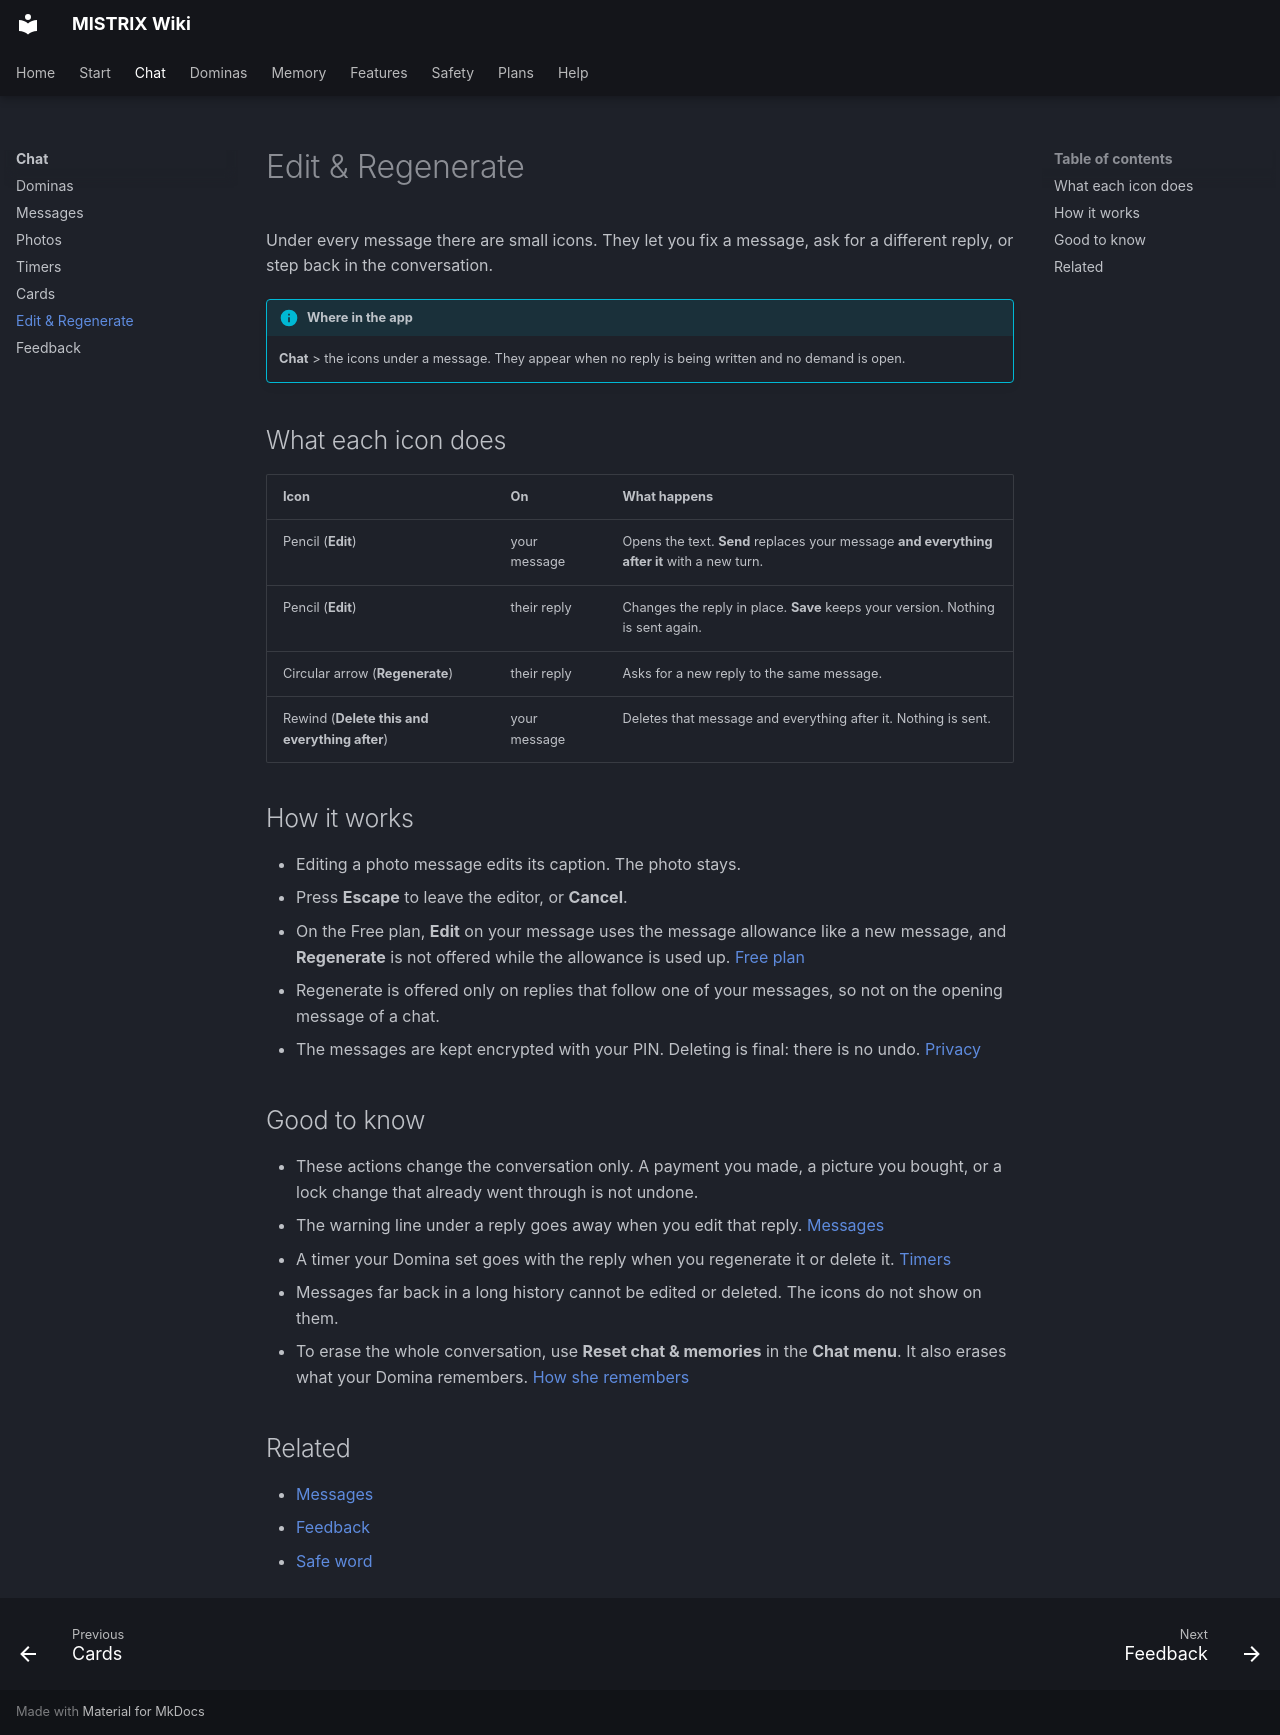

repository: ItsDedSec00/mistrix-wiki · page: chat/edit-and-regenerate/index.html · generator: mkdocs

---
title: Edit & Regenerate
description: Change a message, ask for a new reply, or delete the conversation from a point onward.
tags: [Chat]
---
# Edit & Regenerate

Under every message there are small icons. They let you fix a message, ask for a different reply, or step back in the conversation.

!!! info "Where in the app"
    **Chat** > the icons under a message. They appear when no reply is being written and no demand is open.

## What each icon does

| Icon | On | What happens |
|---|---|---|
| Pencil (**Edit**) | your message | Opens the text. **Send** replaces your message **and everything after it** with a new turn. |
| Pencil (**Edit**) | their reply | Changes the reply in place. **Save** keeps your version. Nothing is sent again. |
| Circular arrow (**Regenerate**) | their reply | Asks for a new reply to the same message. |
| Rewind (**Delete this and everything after**) | your message | Deletes that message and everything after it. Nothing is sent. |

## How it works

- Editing a photo message edits its caption. The photo stays.
- Press **Escape** to leave the editor, or **Cancel**.
- On the Free plan, **Edit** on your message uses the message allowance like a new message, and **Regenerate** is not offered while the allowance is used up. [Free plan](../plans/free.md)
- Regenerate is offered only on replies that follow one of your messages, so not on the opening message of a chat.
- The messages are kept encrypted with your PIN. Deleting is final: there is no undo. [Privacy](../safety/privacy.md)

## Good to know

- These actions change the conversation only. A payment you made, a picture you bought, or a lock change that already went through is not undone.
- The warning line under a reply goes away when you edit that reply. [Messages](messages.md)
- A timer your Domina set goes with the reply when you regenerate it or delete it. [Timers](timers.md)
- Messages far back in a long history cannot be edited or deleted. The icons do not show on them.
- To erase the whole conversation, use **Reset chat & memories** in the **Chat menu**. It also erases what your Domina remembers. [How she remembers](../memory/index.md)

## Related

- [Messages](messages.md)
- [Feedback](feedback.md)
- [Safe word](../safety/safe-word.md)
